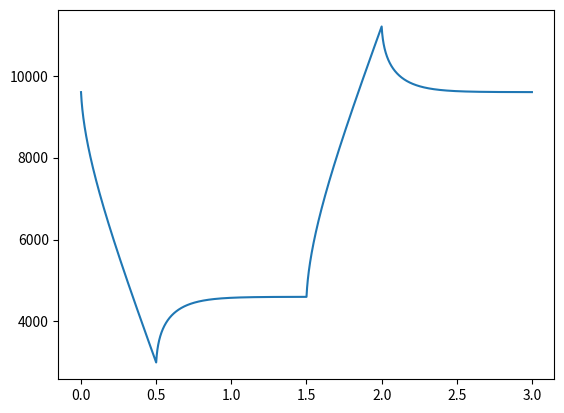

Recreate this plot in Python.
import numpy as np
import matplotlib.pyplot as plt
from tqdm import tqdm


"""
Simulate the diffusion of lithium within a single solid particle.
Here a finite volume method for discretizising the diffusion equation is used.
A single solid particle is divided into spherical shells having equal thickness (like an onion).
At each time step the total flux of lithium from  one shell to another is calculated,
and the concentration of lithium within each sell is then updated.
Lithium is forced into or out of the outermost shell via an imposed cell current.

The partical is discharged, rested, charged, and rested over 3 hours.

Original code from "Battery Modeling" (Volume 1, p. 128) by Gregory L. Plett
"""

r_particle = 10e-6  # particle radius [m]

c_max = 12000       # maximum Li concentration [mol/m^3]
c_0 = 9600          # initial Li concentration [mol/m^3]
assert c_0 <= c_max

j_0 = 5000*r_particle/3/1800 # Li flux [mol/m^2/s]
diffusivity = 1e-14   # solid diffusivity [m^2/s]

dt = 1                      # time steps [s]
t_discharge = 0.5 * 60 * 60 # simulation time [s]
t_rest = 1.0 * 60 * 60      # simulation time [s]
t_charge = 0.5 * 60 * 60    # simulation time [s]

js_discharge = np.append(j_0 * np.ones(int(t_discharge)) , np.zeros(int(t_rest)))
js_charge = np.append(-j_0 * np.ones(int(t_charge)) , np.zeros(int(t_rest)))

js_external = np.append(js_discharge, js_charge)
n_steps = len(js_external)

# Simulation control

n_shells = 20   # number of "shells radially"
dr = r_particle / n_shells # width of each "shell"
areas_surface = 4 * np.pi * (dr * np.arange(1, n_shells + 1, 1)) ** 2
volumes_shell = (4/3.) * np.pi * ((dr * np.arange(1, n_shells + 1, 1)) ** 3 - (dr * np.arange(0, n_shells, 1)) ** 3)


c = c_0 * np.ones(n_shells) # concentration profile versius "r" domain
c_surface = np.zeros(n_steps) # array of concentration at surface for each timestep
c_surface[0] = c_0

for i in tqdm(range(n_steps - 1)):
    N = -diffusivity * np.diff(c) / dr  # flux density at surface between "shells"
    M = N * areas_surface[:-1]           # total moles crossing surface between "shells"
    c = c + (np.append([0], M) - np.append(M, [0])) * dt/volumes_shell
    c[-1] = c[-1] - js_external[i] * areas_surface[-1] * dt/volumes_shell[-1]   # boundary
    c_surface[i+1] = c[-1]


x = c_surface / c_max

u_ocp = lambda x: 3.7 * np.ones(len(x))

t = np.arange(n_steps)
plt.plot(t/(60*60), c_surface)
plt.show()
plt.savefig('spm.png')
